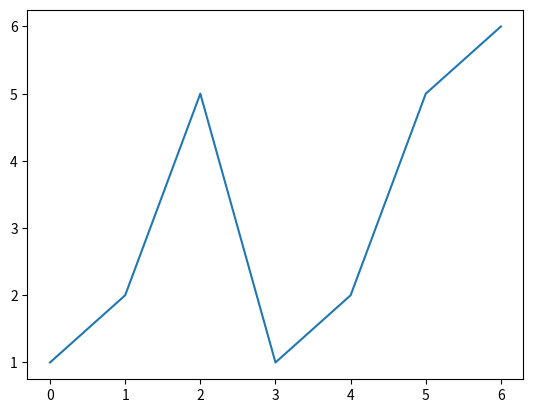
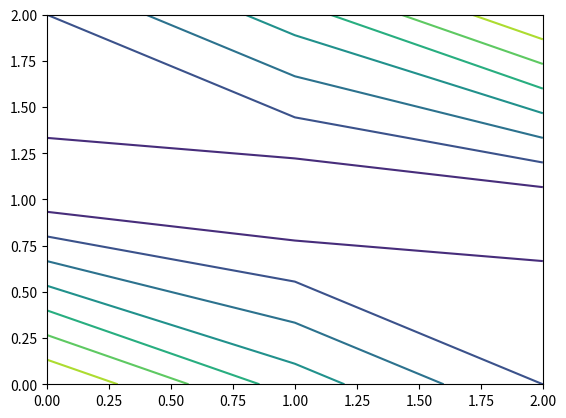

Python code for these plots, in order: (Note: this script raises an exception after producing the figures.)
# This is a comment, whole numbers are known as integers
whole_number_1=1
whole_number_2=4
decimal_number_1=1.5
decimal_number_2=3.2421
print(whole_number_1)

print(2*2)
print(2+2)
print(3-2)
print(3/2)
print(3**3)
x = (2**3 - 4*2 + 5)/(3 + 4/2)
print(x)

# String assignment
message = "This is a String"
print(message)

# String formatting
print("Formatted message: {}".format(whole_number_1))
# String joining
msg1="Hello"
msg2="World!"
space=" "
print(msg1+space+msg2)

# Boolean variables are True or False
condition = True
print(condition)

print(True and True)
print(True and False)

print(True or True)
print(True or False)

print(not False)
print(not(True or False))





a_list=[1,5,6,2,1,9]

print(a_list)
# first value
print(a_list[0])
# second value
print(a_list[1])
# number of values
print(len(a_list))
# last value
print(a_list[-1])

# adding to a list
a_list.append(6.2)
print(a_list)

# lists don't even need to contain the same type of objects!
mixed_list = ["a",1,True]
print(mixed_list)


# sets - must contain unique values!
a_set = {1,4,2,4}
print(a_set)

# List of lists
list_of_lists=[[1,2,3],[4,5,6],[7,8,9]]
print(list_of_lists)

# get the 3rd value of the 2nd list.
print(list_of_lists[1][2])


for i in range(10):
    if i == 0:
        print(i, "The start!")
    elif i <= 6:
        print(i, "all fine")
    elif i < 8:
        print(i, "getting closer ... ")
    elif i < 9:
        print(i, "... and closer ...")
    else:
        print(i, "The end!")
     
    
run_condition = True
i = 0
while run_condition:
    print(i, run_condition)
    if i > 10:
        run_condition = False
    i = i + 1

    
a_list = [1,6,1,2,6,78,1,34,5,1]
n = len(a_list) # get length of list
i = 0
count_of_ones = 0
while i<n and count_of_ones < 3 :
    x = a_list[i]# get i-th value from list
    if x==1:
        count_of_ones+=1 # short cut for x=x+1
    print(i,x,count_of_ones)
    i+=1

# alternative to the above
count_of_ones = 0
for x in a_list:
    if x==1:
        count_of_ones+=1 # short cut for x=x+1
    print(x,count_of_ones)
    if count_of_ones >=3:
        break



def arithmetic_mean(numbers):
    total = 0
    for number in numbers:
        total=total+number
    return total/len(numbers)

result = arithmetic_mean([1,2,3])
if result != 2:
    print("Oh no we wanted 2 but got:",result)

result = arithmetic_mean([1.2,2.52,3.12,1.16])
if result != 2:
    print("Oh no we wanted 2 but got:",result)


    
message = "This is A sTrIng";
# this uses the lower method (function) 
message = message.lower()
print(message)

# this uses the starts with function
print(message.startswith("this"))


# import whole library using an alias to avoid writing numpy in full each time
import numpy as np # aliased import to numpy
# import part of a library
import matplotlib.pyplot as plt
# import single functions/values from a library
from scipy.constants import golden, pi

print(golden, pi)


a_list = [1,2,5,1,2,5,6]
# use numpy's mean function
print(np.mean(a_list))
print(np.median(a_list))

# This doubles the list! 
b = a_list * 2
print(b)

# if we convert to a numpy array then we can do operations on a list in one go!
a = np.array(a_list)
b = a*2
print(b)

# this will plot a grap of a_list - we can do this for either a numpy array or a list...
plt.plot(a_list)
plt.show()

# numpy is especially useful for handling rectangular grids/arrays, i.e. 2x2, 3x5,etc.
# these are known Matrix
X = np.array([[1,2,3],[4,5,6],[7,8,9]])
print(X)
# X has functions like transpose (T) which turns the array around
print(X.T)
print((X+1)**2)
Y = (X-5)**2
print(Y)
plt.contour(Y)
plt.show()


import imageio
import matplotlib.pyplot as plt
# download an image from examples
im = imageio.imread('imageio:chelsea.png')
# plot the image
plt.imshow(im)
plt.show()
print("Note the shape has 3 comopnents, as for coloured images we have RGB for each element")
print(im.shape)
print(np.mean(im))

# show a greyscale medical images example from the imageio
image = imageio.imread("imageio:stent.npz")
print(image.shape)
image_slice = image[50,:,:]
plt.imshow(image_slice, cmap='gray', vmin=0, vmax=255)
plt.show()
image_slice = image[:,50,:].T
plt.imshow(image_slice, cmap='gray', vmin=0, vmax=255)
plt.show()
image_slice = image[:,:,70].T
plt.imshow(image_slice, cmap='gray', vmin=0, vmax=255)
plt.show()
